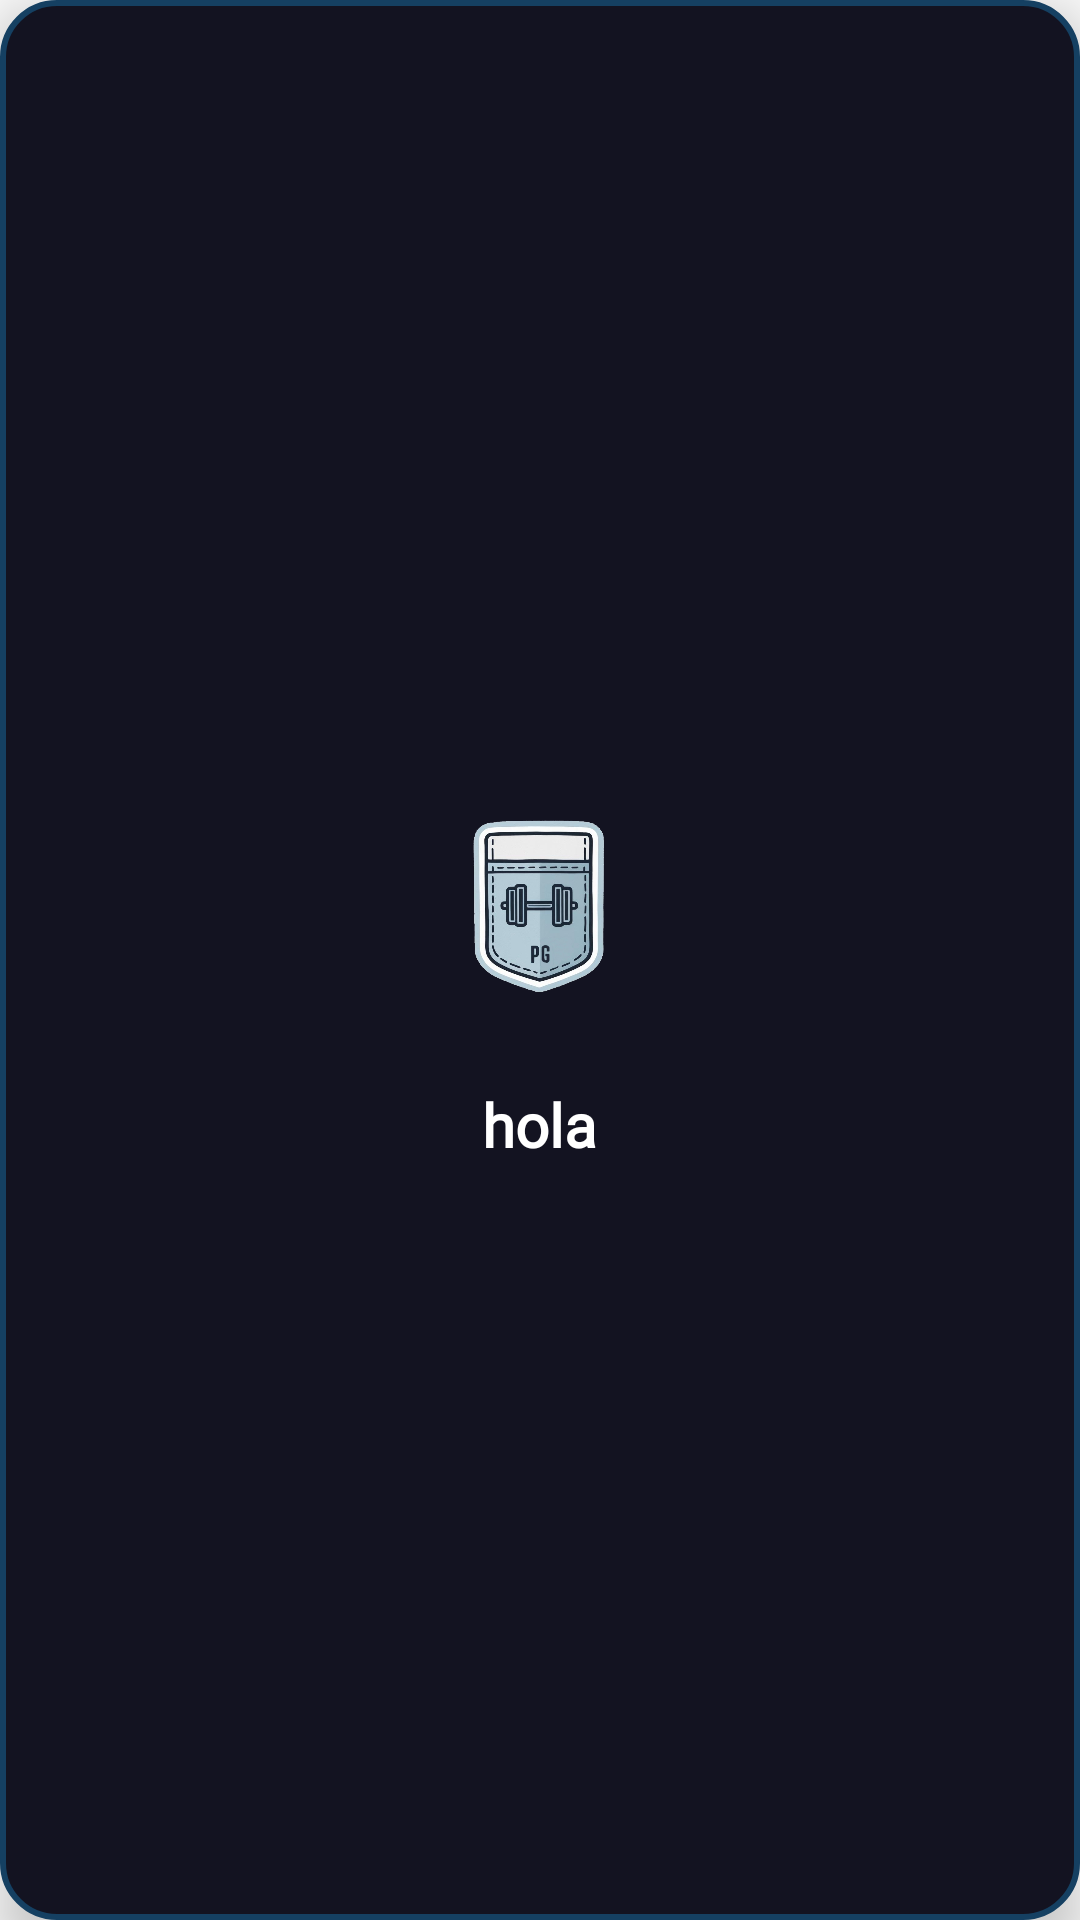

Write the Android layout XML for this screen, with the resource values it uses.
<!-- AndroidManifest.xml: application theme Theme.PocketGYM -->
<!-- res/layout/pop_up_personalizado.xml -->
<?xml version="1.0" encoding="utf-8"?>
<LinearLayout xmlns:android="http://schemas.android.com/apk/res/android"
    android:orientation="vertical"
    android:padding="20dp"
    android:layout_width="wrap_content"
    android:layout_height="wrap_content"
    android:background="@drawable/bg_popup"
    android:gravity="center"
    android:elevation="10dp">

    <ImageView
        android:id="@+id/imgIconopopup"
        android:layout_width="150dp"
        android:layout_height="100dp"
        android:src="@mipmap/logo"
        android:layout_marginBottom="10dp" />

    <TextView
        android:id="@+id/tw_nombre"
        android:layout_width="wrap_content"
        android:layout_height="wrap_content"
        android:textColor="#FFFFFF"
        android:textSize="20sp"
        android:textStyle="bold"
        android:text="hola"
        android:fontFamily="@font/montserrat_bold"
        android:gravity="center" />


</LinearLayout>
<!-- resources referenced by this layout -->
<resources>
  <!-- drawable bg_popup (drawable) -->
  <shape xmlns:android="http://schemas.android.com/apk/res/android"
      android:shape="rectangle">
      <solid android:color="#131321" />
      <corners android:radius="18dp" />
      <stroke android:width="2dp" android:color="@color/primario" />
  </shape>
  <!-- mipmap logo: png bitmap (mipmap-hdpi, 227926 bytes) -->
  <style name="Theme.PocketGYM" parent="Base.Theme.PocketGYM" />
  <color name="primario">#154062</color>
  <style name="Base.Theme.PocketGYM" parent="Theme.AppCompat.DayNight.NoActionBar">
          
          
      </style>
</resources>
